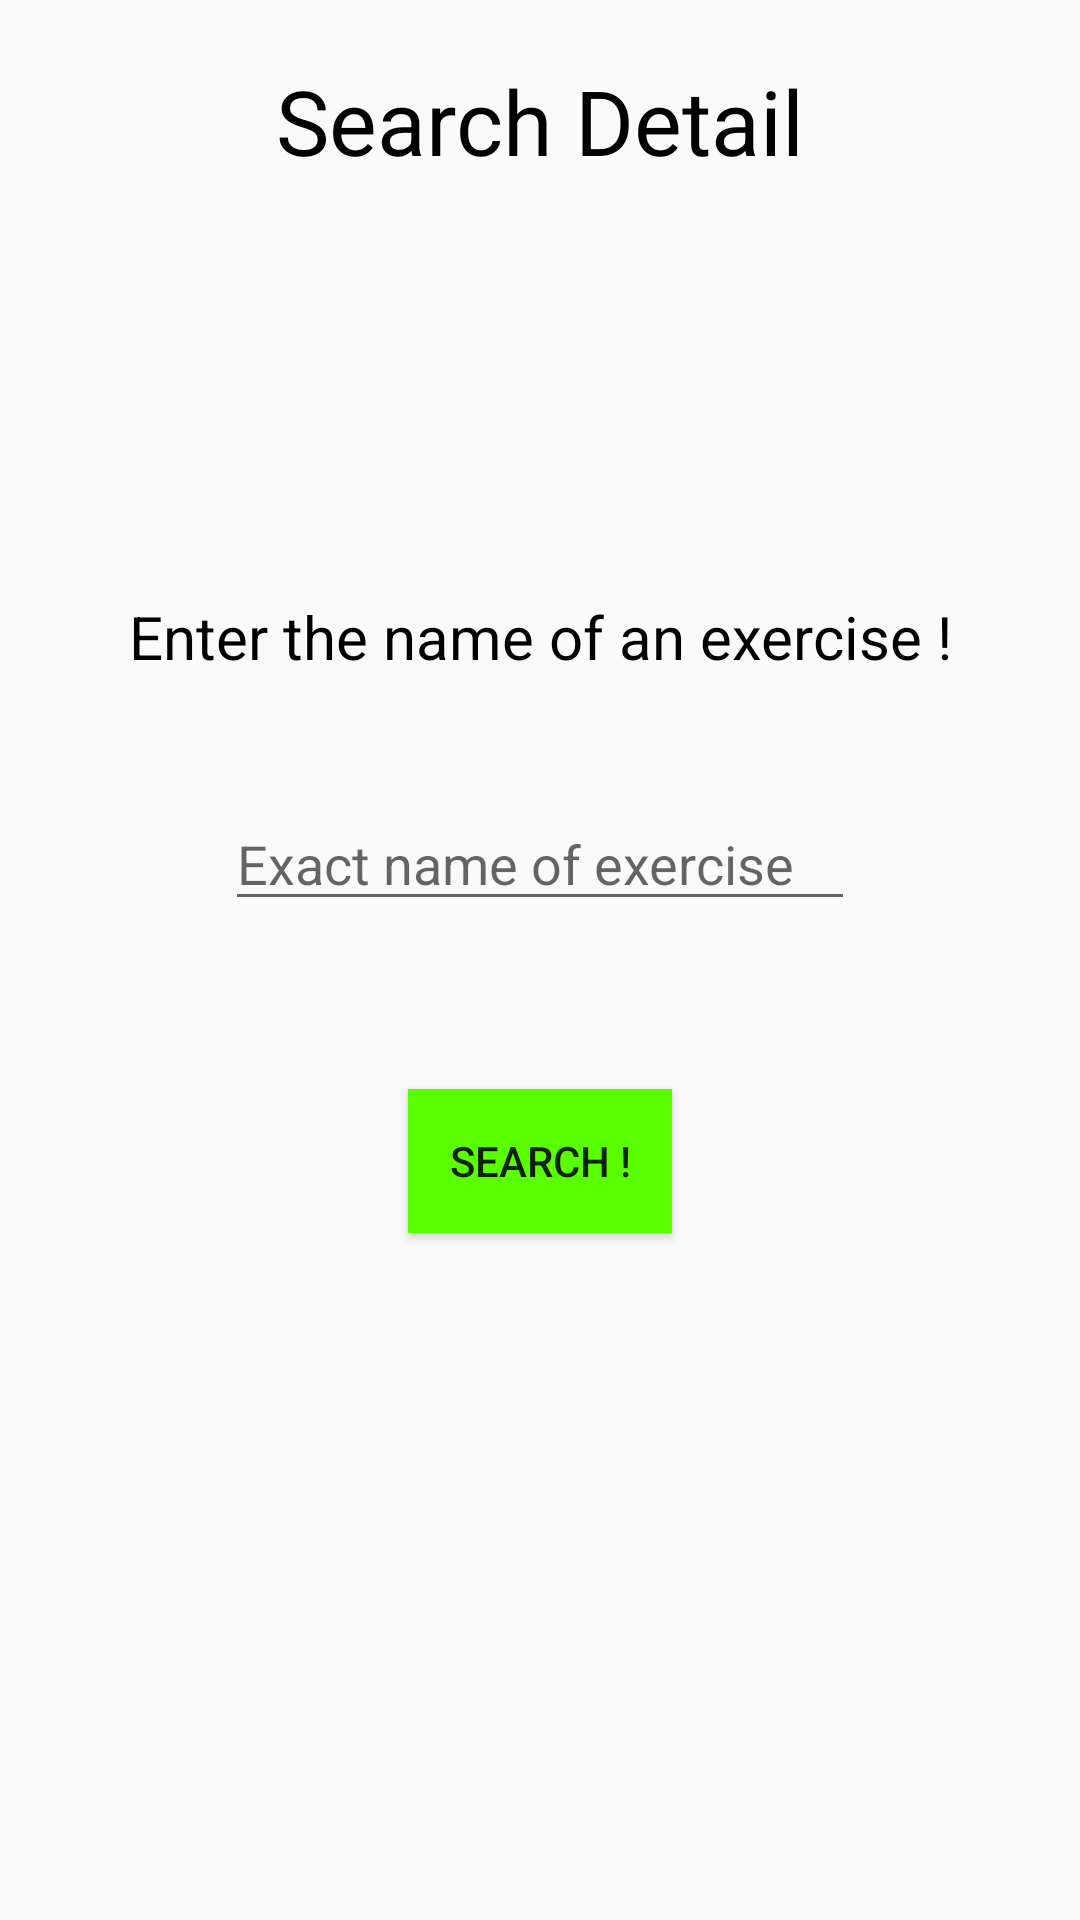

Produce the Android XML layout that renders to this screen, including the resource entries it uses.
<!-- AndroidManifest.xml: application theme AppTheme -->
<!-- res/layout/detail.xml -->
<?xml version="1.0" encoding="utf-8"?>
<androidx.constraintlayout.widget.ConstraintLayout xmlns:android="http://schemas.android.com/apk/res/android"
    xmlns:app="http://schemas.android.com/apk/res-auto"
    xmlns:tools="http://schemas.android.com/tools"
    android:orientation="vertical"
    android:layout_width="match_parent"
    android:layout_height="match_parent">

    <TextView
        android:id="@+id/titleSearch"
        android:layout_width="wrap_content"
        android:layout_height="wrap_content"
        android:layout_gravity="center"
        android:paddingTop="20dp"
        android:text="Search Detail"
        android:textColor="@color/black"
        android:textSize="30sp"
        app:layout_constraintEnd_toEndOf="parent"
        app:layout_constraintStart_toStartOf="parent"
        app:layout_constraintTop_toTopOf="parent"/>

    <TextView
        android:id="@+id/infoSearch"
        android:layout_width="wrap_content"
        android:layout_height="wrap_content"
        android:text="Enter the name of an exercise !"
        android:textColor="@color/black"
        android:textSize="20dp"
        app:layout_constraintBottom_toBottomOf="parent"
        app:layout_constraintEnd_toEndOf="parent"
        app:layout_constraintStart_toStartOf="parent"
        app:layout_constraintTop_toBottomOf="@+id/titleSearch"
        app:layout_constraintVertical_bias="0.25" />

    <EditText
        android:id="@+id/editSearch"
        android:layout_width="wrap_content"
        android:layout_height="wrap_content"
        android:layout_marginTop="40dp"
        android:ems="10"
        android:inputType="textPersonName"
        android:hint="Exact name of exercise"
        app:layout_constraintEnd_toEndOf="parent"
        app:layout_constraintStart_toStartOf="parent"
        app:layout_constraintTop_toBottomOf="@+id/infoSearch" />

    <Button
        android:id="@+id/buttonSearch"
        android:layout_width="wrap_content"
        android:layout_height="wrap_content"
        android:layout_marginTop="56dp"
        android:text="Search !"
        android:background="@color/green"
        app:layout_constraintEnd_toEndOf="parent"
        app:layout_constraintHorizontal_bias="0.5"
        app:layout_constraintStart_toStartOf="parent"
        app:layout_constraintTop_toBottomOf="@+id/editSearch" />

    <TextView
        android:id="@+id/errorSearch"
        android:layout_width="wrap_content"
        android:layout_height="wrap_content"
        android:layout_marginTop="76dp"
        android:textColor="@color/red"
        app:layout_constraintEnd_toEndOf="parent"
        app:layout_constraintHorizontal_bias="0.187"
        app:layout_constraintStart_toStartOf="parent"
        app:layout_constraintTop_toBottomOf="@+id/titleSearch" />


</androidx.constraintlayout.widget.ConstraintLayout>
<!-- resources referenced by this layout -->
<resources>
  <color name="black">#000000</color>
  <color name="green">#59FF00</color>
  <color name="red">#FF0000</color>
  <style name="AppTheme" parent="Theme.AppCompat.Light.DarkActionBar">
          
          <item name="actionBarStyle">@style/MyActionBar</item>
          <item name="listMenuViewStyle">@style/MyActionBar</item>
      </style>
  <style name="MyActionBar" parent="@style/Widget.AppCompat.Light.ActionBar.Solid.Inverse">
          <item name="background">@color/green_dark</item>
          <item name="titleTextStyle">@style/MyActionBarTitle</item>
      </style>
  <color name="green_dark">#4AD116</color>
  <style name="MyActionBarTitle" parent="@style/TextAppearance.AppCompat.Widget.ActionBar.Title">
          <item name="android:textColor">@color/white</item>
      </style>
  <color name="white">#FFFFFF</color>
</resources>
